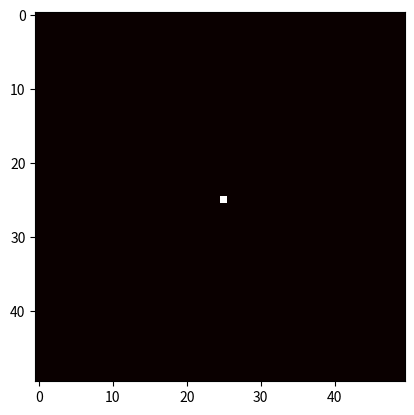

Recreate this plot in Python.
#!/usr/bin/env python3
# -*- coding: utf-8 -*-
"""
Created on Sat Jun 22 12:01:28 2019

[redacted]
"""

import numpy as np
import random as rnd
import matplotlib.pyplot as plt
import matplotlib.animation as animation
import copy

class General_CA:
    def __init__(self):
        self.cells = [[]]
        self.cell_columns = 50
        self.cell_rows = 50
        self.states = 2
        self.initialconditions = 'dirichlet0' #periodic, dirichlet0, dirichlet1
        self.neighbours = 'square' #1d->(one,two) 2d->(square,hexagon,square2)
        self.born = [3]
        self.upgrade = []
        self.lives = [2,3]
        self.colormap = 'hot' #hot, greys
        self.interpolation = 'none' #bilinear

"""
------------------------------------------------------------------------------------
------------------------------------------------------------------------------------
----------------------------------One Dim--------------------------------------
------------------------------------------------------------------------------------
------------------------------------------------------------------------------------
"""

class One_Dim(General_CA):
#---------------------------Generate cells-------------------------------------
    def Generate_Cells(self):
        self.cells = [[0]*self.cell_columns]
    
    def Generate_Random_Cells(self,percentage):
        self.Generate_Cells()
        for i in range(self.cell_columns):
            if rnd.random() < percentage: #Gives cell on position i value 1 if random number is lower than percentage
                self.cells[0][i] = 1
            
    def Generate_Middle_Cells(self):
        self.Generate_Cells()
        self.cells[0][self.cell_columns//2] = 1
    
#-------------------------------Rule-------------------------------------------
    def Temp_Cells_One(self):
        temp_cells = self.cells[-1].copy()
        
        if self.initialconditions == 'periodic':
            temp_cells.insert(0,temp_cells[-1])
            temp_cells.append(temp_cells[1])
        
        elif self.initialconditions ==  'dirichlet0':
            temp_cells.insert(0,0)
            temp_cells.append(0)
            
        elif self.initialconditions ==  'dirichlet1':
            temp_cells.insert(0,1)
            temp_cells.append(1)
            
        return temp_cells
    
    
    def Temp_Cells_Two(self):
        temp_cells = [[],[]]
        try:
            temp_cells[0] = copy.deepcopy(self.cells[-2])
        except:
            temp_cells[0] = copy.deepcopy(self.cells[-1])
        temp_cells[1] = copy.deepcopy(self.cells[-1])
        
        if self.initialconditions == 'periodic':
            temp_cells[1].insert(0,temp_cells[1][-1])
            temp_cells[1].insert(0,temp_cells[1][-2])
            temp_cells[1].append(temp_cells[1][2])
            temp_cells[1].append(temp_cells[1][3])
            temp_cells[0].insert(0,temp_cells[0][-1])
            temp_cells[0].insert(0,temp_cells[0][-2])
            temp_cells[0].append(temp_cells[0][2])
            temp_cells[0].append(temp_cells[0][3])
        
        elif self.initialconditions ==  'dirichlet0':
            temp_cells[0].insert(0,0)
            temp_cells[0].insert(0,0)
            temp_cells[0].append(0)
            temp_cells[0].append(0)
            temp_cells[1].insert(0,0)
            temp_cells[1].insert(0,0)
            temp_cells[1].append(0)
            temp_cells[1].append(0)
            
        elif self.initialconditions == 'dirichlet1':
            temp_cells[0].insert(0,1)
            temp_cells[0].insert(0,1)
            temp_cells[0].append(1)
            temp_cells[0].append(1)
            temp_cells[1].insert(0,1)
            temp_cells[1].insert(0,1)
            temp_cells[1].append(1)
            temp_cells[1].append(1)
            
        return temp_cells
    
    
    def Rule_One(self,rule):
        value = format(int(rule),'08b')
        
        placing = [[1,1,1],[1,1,0],[1,0,1],[1,0,0],[0,1,1],[0,1,0],[0,0,1],[0,0,0]]
        
        temp_cells = self.Temp_Cells_One()
        new_cells = [0]*self.cell_columns
        
        
        for i in range(1,self.cell_columns+1):
            for j in range(len(value)):
                if [temp_cells[i-1],temp_cells[i],temp_cells[i+1]] == placing[j]:
                    new_cells[i-1] = int(value[j])
                    
        self.cells.append(new_cells)
        
        
    def Rule_Two(self,rule):
        value = format(int(rule),'11b')[::-1]
        
        
        temp_cells = self.Temp_Cells_Two()
        new_cells = [0]*self.cell_columns
        
        for i in range(2,self.cell_columns+2):
            s = 1
            for j in range(2):
                for k in range(i-2,i+3):
                    if temp_cells[j][k] == 1:
                        s += 1
            try:
                new_cells[i-2] = int(value[-s])
            except: 
                new_cells[i-2] = 0
        self.cells.append(new_cells)        
            
        
    def Update(self,t,rule):
        if self.neighbours == 'one':
            for i in range(t):
                self.Rule_One(rule)
        elif self.neighbours == 'two':
            for i in range(t):
                self.Rule_Two(rule)
        
        
    def Draw(self, t=0):
        if t == 0:
            t = self.cell_columns
        fig = plt.figure()
        im = plt.imshow(self.cells[0:t])
        plt.show()
        
"""
------------------------------------------------------------------------------------
------------------------------------------------------------------------------------
----------------------------------Two Dim--------------------------------------
------------------------------------------------------------------------------------
------------------------------------------------------------------------------------
"""
      
class Two_Dim(General_CA):
    def Generate_Cells(self):
        self.cells[0]=[[0 for i in range(self.cell_columns)] for k in range(self.cell_rows)]
        
    def Generate_Middle_Cells(self):
        self.Generate_Cells()
        self.cells[0][self.cell_rows//2][self.cell_columns//2] = 1
    
    
    def Generate_Random_Cells(self,percent_fill):
        self.Generate_Cells()
        for i in range(self.cell_rows):            
            for p in range(self.cell_colunns):
                if rnd.random() < percent_fill:
                    self.cells[0][i][p] = 1
     

    def Add_Gun(self):
        if self.cell_columns < 39 and self.cell_rows < 20:
            print("grid is to small")
        else:
            startx = rnd.randint(0,self.cell_rows-12)
            starty = rnd.randint(0,self.cell_columns-39)
            self.cells[0][startx + 5][starty + 1] = 1
            self.cells[0][startx + 5][starty + 2] = 1
            self.cells[0][startx + 6][starty + 1] = 1
            self.cells[0][startx + 6][starty + 2] = 1
            
            self.cells[0][startx + 5][starty + 11] = 1
            self.cells[0][startx + 6][starty + 11] = 1
            self.cells[0][startx + 7][starty + 11] = 1
            
            self.cells[0][startx + 4][starty + 12] = 1
            self.cells[0][startx + 8][starty + 12] = 1
            
            self.cells[0][startx + 3][starty + 13] = 1
            self.cells[0][startx + 9][starty + 13] = 1
            self.cells[0][startx + 3][starty + 14] = 1
            self.cells[0][startx + 9][starty + 14] = 1
            
            self.cells[0][startx + 6][starty + 15] = 1
            
            self.cells[0][startx + 4][starty + 16] = 1
            self.cells[0][startx + 8][starty + 16] = 1
            
            self.cells[0][startx + 5][starty + 17] = 1
            self.cells[0][startx + 6][starty + 17] = 1
            self.cells[0][startx + 7][starty + 17] = 1
            
            self.cells[0][startx + 6][starty + 18] = 1
            
            self.cells[0][startx + 3][starty + 21] = 1
            self.cells[0][startx + 4][starty + 21] = 1
            self.cells[0][startx + 5][starty + 21] = 1
            
            self.cells[0][startx + 3][starty + 22] = 1
            self.cells[0][startx + 4][starty + 22] = 1
            self.cells[0][startx + 5][starty + 22] = 1
            
            self.cells[0][startx + 2][starty + 23] = 1
            self.cells[0][startx + 6][starty + 23] = 1
            
            self.cells[0][startx + 1][starty + 25] = 1
            self.cells[0][startx + 2][starty + 25] = 1
            self.cells[0][startx + 6][starty + 25] = 1
            self.cells[0][startx + 7][starty + 25] = 1
            
            self.cells[0][startx + 3][starty + 35] = 1
            self.cells[0][startx + 4][starty + 35] = 1
            self.cells[0][startx + 3][starty + 36] = 1
            self.cells[0][startx + 4][starty + 36] = 1
            
            
            
    def Temp_Cells(self):
        if self.initialconditions == 'periodic':
            
            temp_cells = copy.deepcopy(self.cells[-1])
            copy_cells = copy.deepcopy(self.cells[-1])
            
            x = copy_cells[0].copy()
            y = copy_cells[self.cell_rows-1].copy()
            
            temp_cells.append(x)
            temp_cells.insert(0,y)
            
            temp_cells[0].append(copy_cells[self.cell_rows-1][0])
            temp_cells[0].insert(0,copy_cells[self.cell_rows-1][self.cell_columns-1])
            temp_cells[self.cell_rows+1].append(copy_cells[0][0])
            temp_cells[self.cell_rows+1].insert(0,copy_cells[0][self.cell.columns-1])
            
            for i in range(1,self.cell_rows+1):
                temp_cells[i].append(copy_cells[i-1][0])
                temp_cells[i].insert(0,copy_cells[i-1][self.cell_columns-1])
            
            
        
        elif self.initialconditions == 'dirichlet0':
            
            temp_cells = copy.deepcopy(self.cells[-1])
            
            for i in range(self.cell_rows):
                temp_cells[i].append(0)
                temp_cells[i].insert(0,0)
                
            temp_cells.append([0]*(self.cell_columns+2))
            temp_cells.insert(0,[0]*(self.cell_columns+2))
            
            
        elif self.initialconditions == 'dirichlet1':
            
            temp_cells = copy.deepcopy(self.cells[-1])
            
            for i in range(self.cell_rows):
                temp_cells[i].append(1)
                temp_cells[i].insert(0,1)
                
            temp_cells.append([1]*(self.cell_columns+2))
            temp_cells.insert(0,[1]*(self.cell_columns+2))
            
        return temp_cells


    def Rule(self):
        new_cells = [[0 for j in range(self.cell_columns)] for i in range(self.cell_rows)]
        temp = self.Temp_Cells()
        
        
        if self.neighbours == 'hexagon':
            for i in range(1,self.cell_rows+1):
                for j in range(1,self.cell_columns+1):               
                    s = 0
                    s += temp[i-1][j]
                    s += temp[i-1][j+1] 
                    s += temp[i][j-1]
                    s += temp[i][j+1]
                    s += temp[i+1][j-1]
                    s += temp[i+1][j]
    
                    
                    if temp[i][j] == 0 and s in self.born:
                        new_cells[i-1][j-1] = 1
                    elif temp[i][j] > 0 and temp[i][j] < self.states-1 and s in self.upgrade:
                        new_cells[i-1][j-1] = temp[i][j] + 1
                    elif temp[i][j] > 0 and temp[i][j] < self.states-1 and s in self.lives:
                        new_cells[i-1][j-1] = temp[i][j]
                    elif temp[i][j] == self.states-1 and s in self.lives:
                        new_cells[i-1][j-1] = temp[i][j]
                        
        
        elif self.neighbours == 'square':
            for i in range(1,self.cell_rows+1):
                for j in range(1,self.cell_columns+1):               
                    s = 0
                    s += temp[i-1][j-1]
                    s += temp[i-1][j]
                    s += temp[i-1][j+1] 
                    s += temp[i][j-1]
                    s += temp[i][j+1]
                    s += temp[i+1][j-1]
                    s += temp[i+1][j]
                    s += temp[i+1][j+1] 
    
                    
                    if temp[i][j] == 0 and s in self.born:
                        new_cells[i-1][j-1] = 1
                    elif temp[i][j] > 0 and temp[i][j] < self.states-1 and s in self.upgrade:
                        new_cells[i-1][j-1] = temp[i][j] + 1
                    elif temp[i][j] > 0 and temp[i][j] < self.states-1 and s in self.lives:
                        new_cells[i-1][j-1] = temp[i][j]
                    elif temp[i][j] == self.states-1 and s in self.lives:
                        new_cells[i-1][j-1] = temp[i][j]
                        
        elif self.neighbours == 'beehive':
            m = [[0,1,2,1,2,0,0],[0,2,2,2,1,1],[0,0,2,2,0],[0,2,2,0],[0,0,2],[2,0],[0]]
            self.states = 3
            for i in range(1,self.cell_rows+1):
                for j in range(1,self.cell_columns+1):               
                    een = 0
                    twee = 0 
                    if temp[i-1][j-1] == 1 :
                        een += 1 
                    elif temp[i-1][j-1] == 2 :
                        twee += 1
                    if temp[i-1][j] == 1 :
                        een += 1 
                    elif temp[i-1][j] == 2 :
                        twee += 1
                    if temp[i][j-1] == 1 :
                        een += 1 
                    elif temp[i][j-1] == 2 :
                        twee += 1 
                    if temp[i][j+1] == 1 :
                        een += 1 
                    elif temp[i][j+1] == 2 :
                        twee += 1 
                    if temp[i+1][j] == 1 :
                        een += 1 
                    elif temp[i+1][j] == 2 :
                        twee += 1 
                    if temp[i+1][j+1] == 1 :
                        een += 1 
                    elif temp[i+1][j+1] == 2 :
                        twee += 1
                    
                    new_cells[i-1][j-1] = m[twee][een]
                    
                    
        self.cells.append(new_cells)

    
    def Update(self,t):
        for i in range(t):
            self.Rule()
            
        
    def Draw(self, t = -1):
        fig = plt.figure()
        im = plt.imshow(self.cells[t], cmap = self.colormap, interpolation = self.interpolation)
        plt.show()
        
        
    def Animation(self,nfr,fps):
        fig = plt.figure()
        data = np.array(self.cells[0])
        lsquare = plt.imshow(data,cmap = self.colormap, interpolation = self.interpolation )
        temp = self
        norm = plt.Normalize(vmin=0, vmax=self.states-1)
        
        def init():
            data = np.array(temp.cells[0])
            lsquare.set_data(data)
            return [lsquare]
        
        def animate(i):
            
            data = np.array(temp.cells[i])
            
            lsquare.set_array(data)
            lsquare.set_norm(norm)
            return [lsquare]
        
        
        anim = animation.FuncAnimation(fig, animate, frames = nfr, blit=False, interval=1000/fps, init_func=init, repeat=True)
        return anim
        
"""
------------------------------------------------------------------------------------
------------------------------------------------------------------------------------
----------------------------------Test cases--------------------------------------
------------------------------------------------------------------------------------
------------------------------------------------------------------------------------
"""

test = Two_Dim()
test.Generate_Cells()
test.states = 3
test.neighbours = 'beehive'
test.cells[0][test.cell_rows//2][test.cell_columns//2] = 1
#test.Add_Gun()
test.Update(8)
x = test.Animation(9,1)




    
